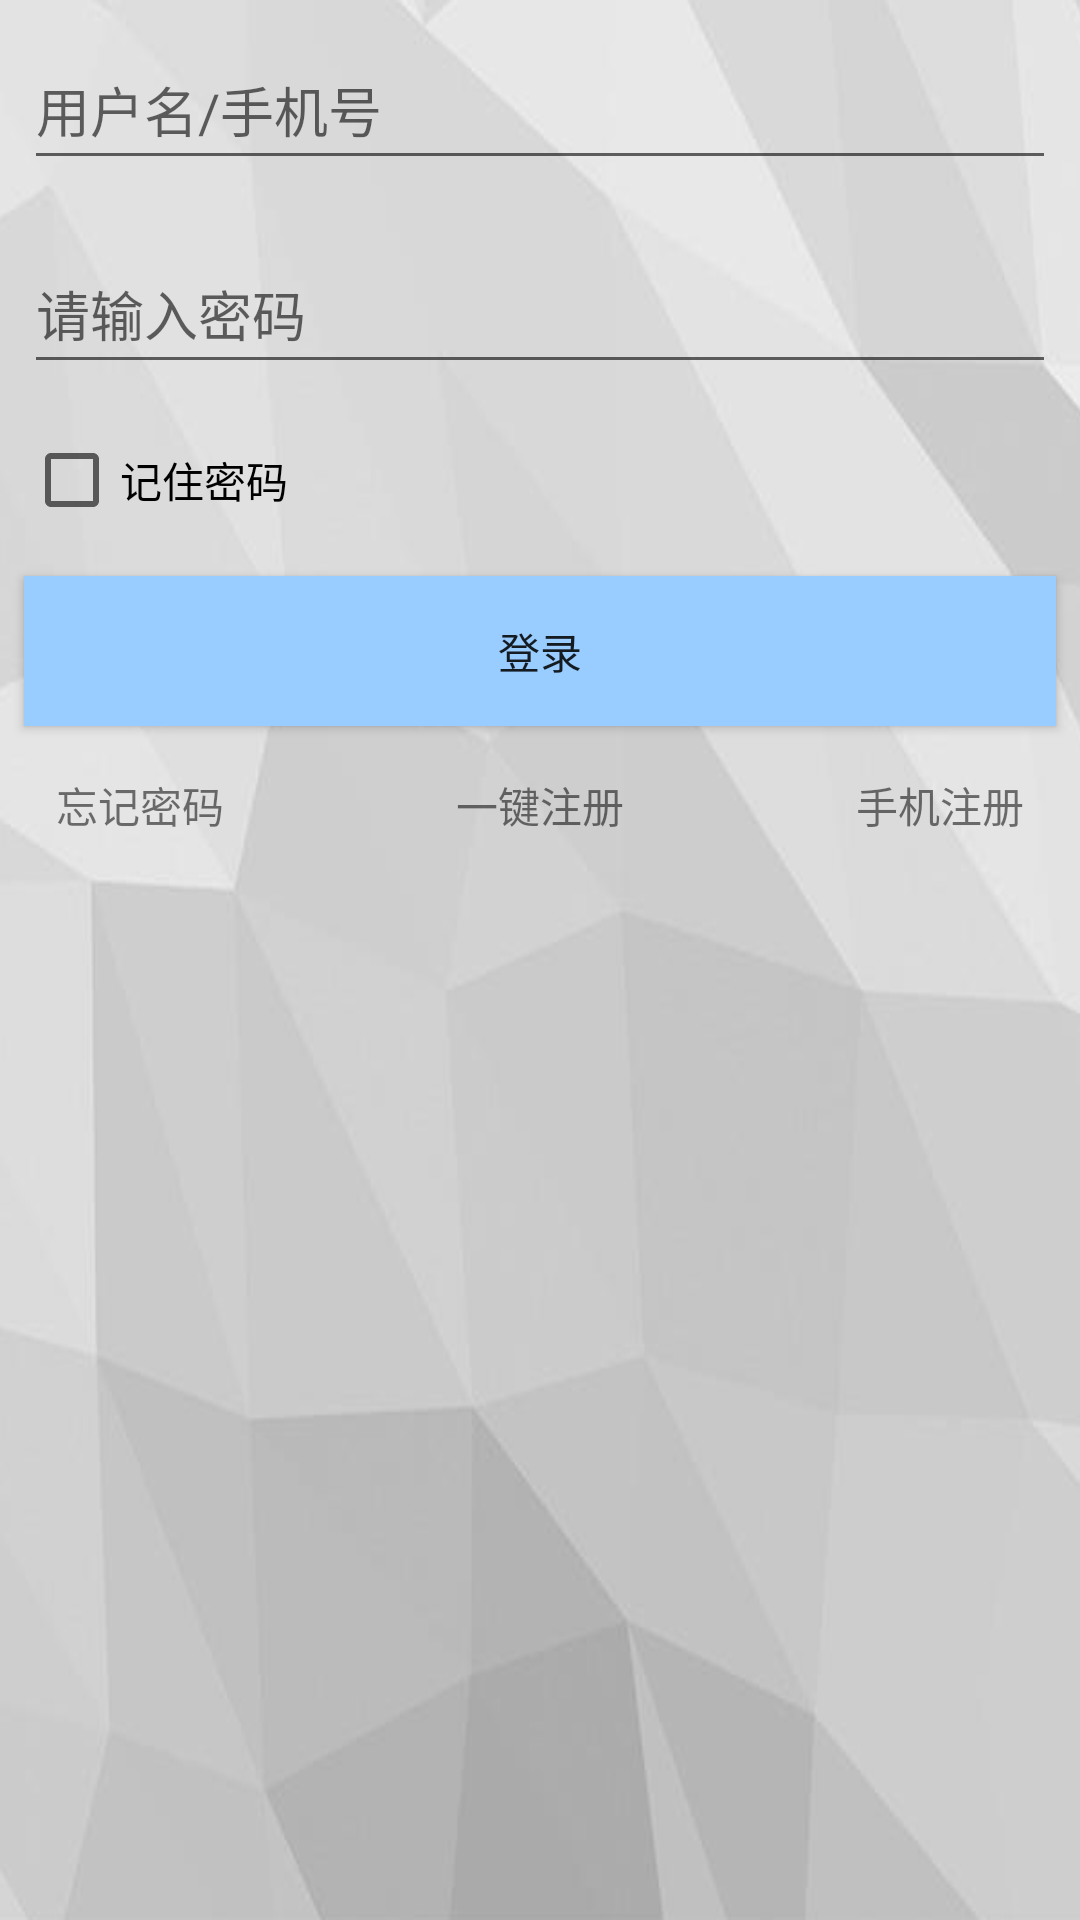

Reconstruct the res/layout file that produces this screen, plus the resources it refers to.
<!-- AndroidManifest.xml: application theme AppTheme -->
<!-- res/layout/activity_login.xml -->
<?xml version="1.0" encoding="utf-8"?>
    <LinearLayout
        xmlns:android="http://schemas.android.com/apk/res/android"
        xmlns:app="http://schemas.android.com/apk/res-auto"
        xmlns:tools="http://schemas.android.com/tools"
        android:layout_width="match_parent"
        android:layout_height="match_parent"
        android:background="@drawable/home_back"
        tools:context="com.example.zqf.store.LoginActivity"
        android:orientation="vertical">

        <EditText
            android:id="@+id/editText_name"
            android:layout_width="match_parent"
            android:layout_height="50dp"
            android:layout_marginBottom="8dp"
            android:layout_marginEnd="8dp"
            android:layout_marginStart="8dp"
            android:layout_marginTop="10dp"
            android:ems="10"
            android:hint="@string/login_1"
            android:inputType="textPersonName"
            app:layout_constraintBottom_toBottomOf="parent"
            app:layout_constraintEnd_toEndOf="parent"
            app:layout_constraintHorizontal_bias="0.538"
            app:layout_constraintStart_toStartOf="parent"
            app:layout_constraintTop_toTopOf="parent"
            app:layout_constraintVertical_bias="0.018" />

        <EditText
            android:id="@+id/editText_password"
            android:layout_width="match_parent"
            android:layout_height="50dp"
            android:layout_marginBottom="8dp"
            android:layout_marginEnd="8dp"
            android:layout_marginStart="8dp"
            android:layout_marginTop="10dp"
            android:ems="10"
            android:hint="@string/login_2"
            android:inputType="textPassword"
            app:layout_constraintBottom_toBottomOf="parent"
            app:layout_constraintEnd_toEndOf="parent"
            app:layout_constraintHorizontal_bias="0.538"
            app:layout_constraintStart_toStartOf="parent"
            app:layout_constraintTop_toTopOf="parent"
            app:layout_constraintVertical_bias="0.155" />

        <CheckBox
            android:id="@+id/checkBox_remember"
            android:layout_width="match_parent"
            android:layout_height="32dp"
            android:layout_marginBottom="8dp"
            android:layout_marginEnd="8dp"
            android:layout_marginStart="8dp"
            android:layout_marginTop="8dp"
            android:text="@string/login_3"
            app:layout_constraintBottom_toBottomOf="parent"
            app:layout_constraintEnd_toEndOf="parent"
            app:layout_constraintHorizontal_bias="0.03"
            app:layout_constraintStart_toStartOf="parent"
            app:layout_constraintTop_toTopOf="parent"
            app:layout_constraintVertical_bias="0.287" />

        <Button
            android:id="@+id/button_login"
            android:layout_width="match_parent"
            android:layout_height="50dp"
            android:layout_marginBottom="8dp"
            android:layout_marginEnd="8dp"
            android:layout_marginStart="8dp"
            android:layout_marginTop="8dp"
            android:background="#99CCFF"
            android:text="@string/login"
            app:layout_constraintBottom_toBottomOf="parent"
            app:layout_constraintEnd_toEndOf="parent"
            app:layout_constraintHorizontal_bias="0.538"
            app:layout_constraintStart_toStartOf="parent"
            app:layout_constraintTop_toTopOf="parent"
            app:layout_constraintVertical_bias="0.391" />

        <LinearLayout
            android:layout_width="match_parent"
            android:layout_height="match_parent"
            android:orientation="horizontal">

            <TextView
                android:id="@+id/textView_forget"
                android:layout_width="wrap_content"
                android:layout_height="wrap_content"
                android:layout_marginTop="8dp"
                android:layout_weight="1"
                android:gravity="center"
                android:text="@string/login_4"/>

            <TextView
                android:id="@+id/textView_reg"
                android:layout_width="wrap_content"
                android:layout_height="wrap_content"
                android:gravity="center"
                android:layout_marginRight="40dp"
                android:layout_marginLeft="40dp"
                android:layout_marginTop="8dp"
                android:layout_weight="1"
                android:text="@string/login_5"/>

            <TextView
                android:id="@+id/textView_phonereg"
                android:layout_width="wrap_content"
                android:layout_height="wrap_content"
                android:layout_marginTop="8dp"
                android:layout_weight="1"
                android:text="@string/login_6"
                android:gravity="center"/>
        </LinearLayout>
    </LinearLayout>
<!-- resources referenced by this layout -->
<resources>
  <!-- drawable home_back: png bitmap (drawable, 37340 bytes) -->
  <string name="login">登录</string>
  <string name="login_1">用户名/手机号</string>
  <string name="login_2">请输入密码</string>
  <string name="login_3">记住密码</string>
  <string name="login_4">忘记密码</string>
  <string name="login_5">一键注册</string>
  <string name="login_6">手机注册</string>
  <style name="AppTheme" parent="Theme.AppCompat.Light.DarkActionBar">
          
          <item name="colorPrimary">#CC3300</item>
          <item name="colorPrimaryDark">#CC3300</item>
          <item name="colorAccent">@color/colorAccent</item>
      </style>
  <!-- not gathered from this repository: default colours our renderer supplied (Android Studio template values) -->
  <color name="colorAccent">#FF03DAC5</color>
</resources>
